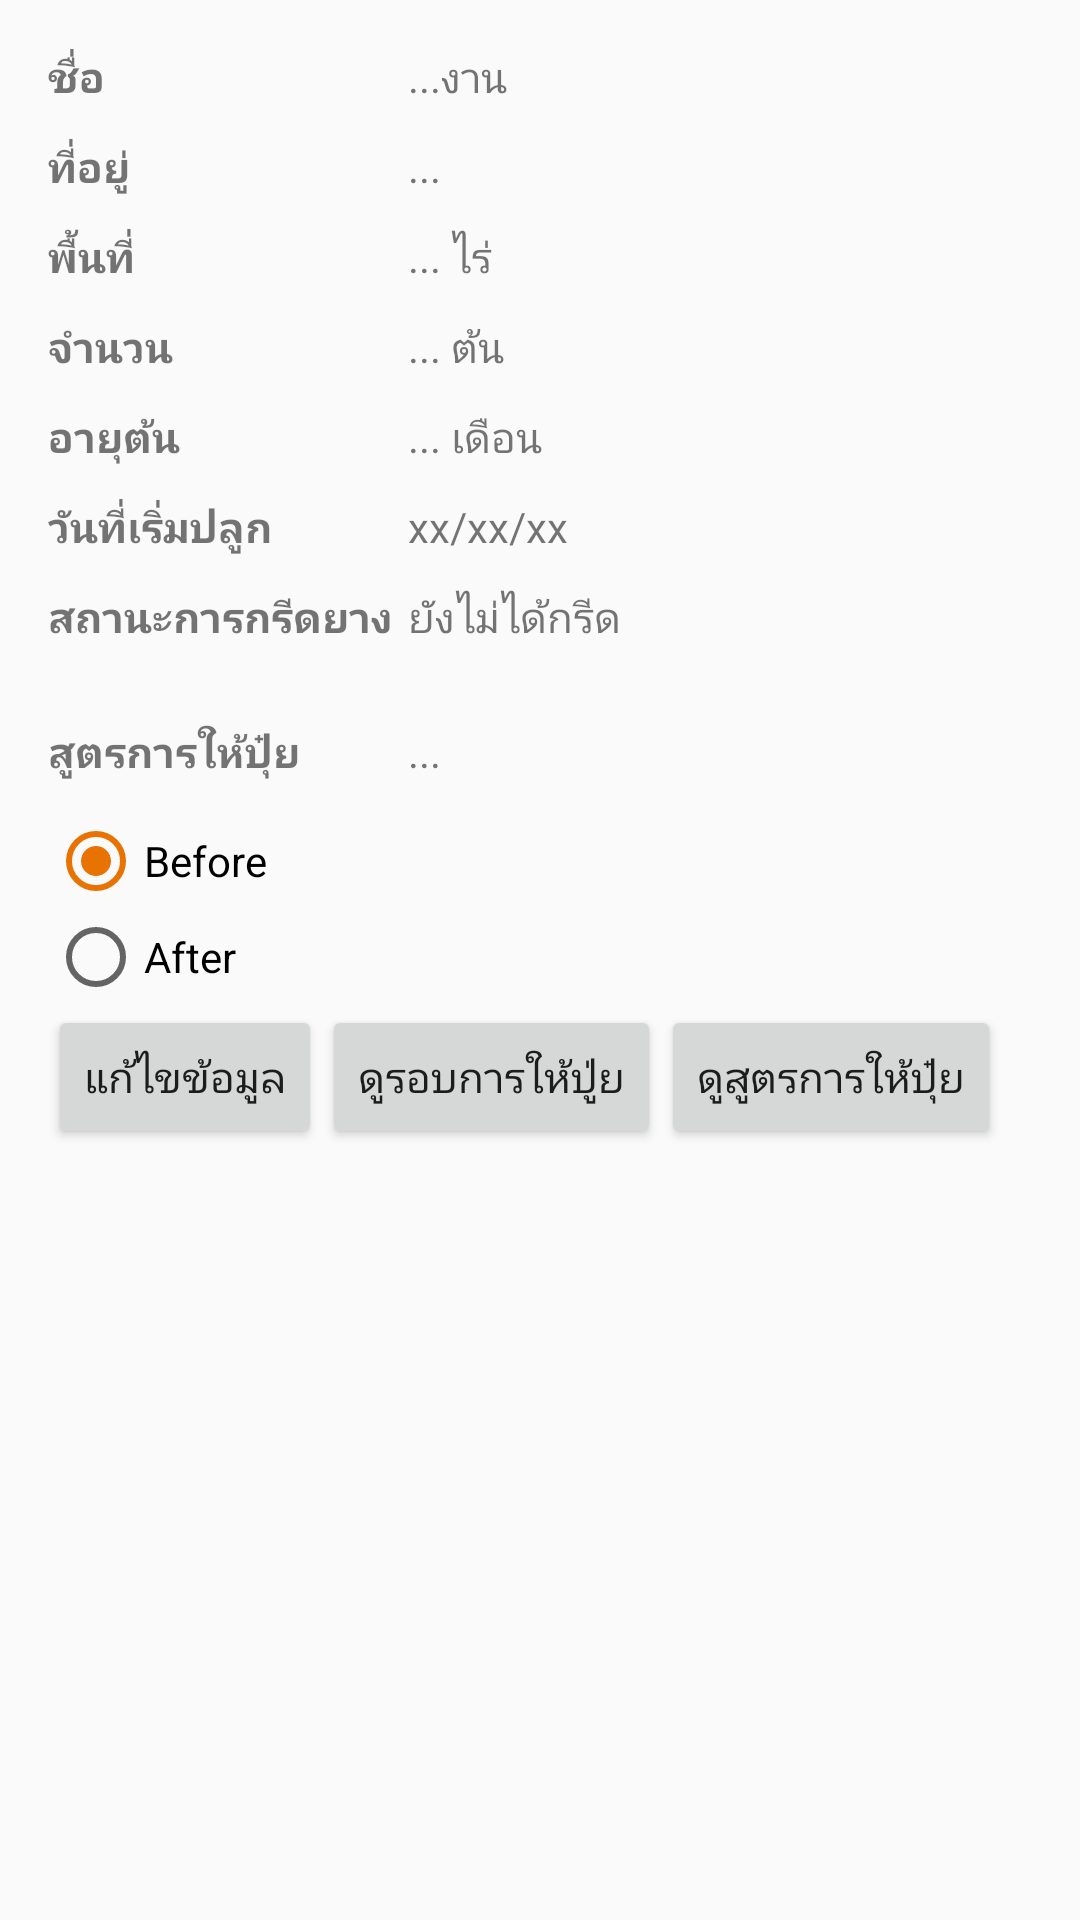

Android layout source for this screen:
<!-- AndroidManifest.xml: application theme AppTheme -->
<!-- res/layout/activity_task_detail.xml -->
<?xml version="1.0" encoding="utf-8"?>
<LinearLayout xmlns:android="http://schemas.android.com/apk/res/android"
    xmlns:tools="http://schemas.android.com/tools"
    android:id="@+id/activity_task_detail"
    android:layout_width="match_parent"
    android:layout_height="match_parent"
    android:orientation="vertical"
    android:paddingBottom="@dimen/activity_vertical_margin"
    android:paddingLeft="@dimen/activity_horizontal_margin"
    android:paddingRight="@dimen/activity_horizontal_margin"
    android:paddingTop="@dimen/activity_vertical_margin"
    tools:context="com.example.puicbr.fertilizerforlatex.TaskDetailActivity">

    <LinearLayout
        android:layout_width="match_parent"
        android:layout_height="30dp"
        android:orientation="horizontal">

        <TextView
            android:text="ชื่อ"
            android:layout_width="120dp"
            android:layout_height="wrap_content"
            android:textStyle="bold"/>

        <TextView
            android:text="...งาน"
            android:layout_width="wrap_content"
            android:layout_height="wrap_content"
            android:id="@+id/txt_name"/>

    </LinearLayout>

    <LinearLayout
        android:layout_width="match_parent"
        android:layout_height="30dp"
        android:orientation="horizontal">

        <TextView
            android:text="ที่อยู่"
            android:layout_width="120dp"
            android:layout_height="wrap_content"
            android:textStyle="bold"/>
        <TextView
            android:text="..."
            android:layout_width="wrap_content"
            android:layout_height="wrap_content"
            android:id="@+id/edit_area02"/>

    </LinearLayout>

        <LinearLayout
            android:layout_width="match_parent"
            android:layout_height="30dp"
            android:orientation="horizontal">

            <TextView
                android:text="พื้นที่"
                android:layout_width="120dp"
                android:layout_height="wrap_content"
                android:id="@+id/textView3"
                android:textStyle="bold"/>

            <TextView
                android:text="... ไร่"
                android:layout_width="wrap_content"
                android:layout_height="wrap_content"
                android:id="@+id/txt_rai"/>

        </LinearLayout>

        <LinearLayout
            android:layout_width="match_parent"
            android:layout_height="30dp"
            android:orientation="horizontal">

            <TextView
                android:text="จำนวน"
                android:layout_width="120dp"
                android:layout_height="wrap_content"
                android:id="@+id/textView4"
                android:textStyle="bold"/>

            <TextView
                android:text="... ต้น"
                android:layout_width="wrap_content"
                android:layout_height="wrap_content"
                android:id="@+id/txt_tree_amt" />

        </LinearLayout>

        <LinearLayout
            android:layout_width="match_parent"
            android:layout_height="30dp"
            android:orientation="horizontal">

            <TextView
                android:text="อายุต้น"
                android:layout_width="120dp"
                android:layout_height="wrap_content"
                android:id="@+id/textView5"
                android:textStyle="bold"/>

            <TextView
                android:text="... เดือน"
                android:layout_width="wrap_content"
                android:layout_height="wrap_content"
                android:id="@+id/txt_tree_age" />
        </LinearLayout>

    <LinearLayout
        android:layout_width="match_parent"
        android:layout_height="30dp"
        android:orientation="horizontal">

        <TextView
            android:text="วันที่เริ่มปลูก"
            android:layout_width="120dp"
            android:layout_height="wrap_content"
            android:textStyle="bold"/>

        <TextView
            android:text="xx/xx/xx"
            android:layout_width="wrap_content"
            android:layout_height="wrap_content"
            android:id="@+id/txt_start_date" />
    </LinearLayout>


    <LinearLayout
        android:layout_width="match_parent"
        android:layout_height="45dp"
        android:orientation="horizontal">

        <TextView
            android:text="สถานะการกรีดยาง"
            android:layout_width="120dp"
            android:layout_height="wrap_content"
            android:textStyle="bold"/>

        <TextView
            android:text="ยังไม่ได้กรีด"
            android:layout_width="wrap_content"
            android:layout_height="wrap_content"
            android:id="@+id/txt_harvest_status"/>

    </LinearLayout>

        <LinearLayout
            android:layout_width="match_parent"
            android:layout_height="30dp"
            android:orientation="horizontal">

            <TextView
                android:text="สูตรการให้ปุ๋ย"
                android:layout_width="120dp"
                android:layout_height="wrap_content"
                android:id="@+id/textView7"
                android:textStyle="bold"/>

            <TextView
                android:text="... "
                android:layout_width="wrap_content"
                android:layout_height="wrap_content"
                android:id="@+id/txt_formula"/>

        </LinearLayout>

        <RadioGroup
            android:id="@+id/radGroup"
            android:layout_width="wrap_content"
            android:layout_height="wrap_content">

            <RadioButton
                android:text="Before"
                android:layout_width="wrap_content"
                android:layout_height="wrap_content"
                android:id="@+id/rad_before"
                android:layout_weight="1"
                android:checked="true" />

            <RadioButton
                android:text="After"
                android:layout_width="wrap_content"
                android:layout_height="wrap_content"
                android:id="@+id/rad_after"
                android:layout_weight="1" />

        </RadioGroup>

        <LinearLayout
            android:layout_width="match_parent"
            android:layout_height="wrap_content"
            android:orientation="horizontal">

            <Button
                android:text="แก้ไขข้อมูล"
                android:layout_width="wrap_content"
                android:layout_height="wrap_content"
                android:id="@+id/btn_edit" />

            <Button
                android:text="ดูรอบการให้ปู่ย"
                android:layout_width="wrap_content"
                android:layout_height="wrap_content"
                android:id="@+id/btn_view_fertilizing_round" />

            <Button
                android:layout_width="wrap_content"
                android:layout_height="wrap_content"
                android:text="ดูสูตรการให้ปุ๋ย"
                android:id="@+id/btn_view_fertilizing_guide" />

        </LinearLayout>

    </LinearLayout>
<!-- resources referenced by this layout -->
<resources>
  <dimen name="activity_horizontal_margin">16dp</dimen>
  <dimen name="activity_vertical_margin">16dp</dimen>
  <style name="AppTheme" parent="Theme.AppCompat.Light.DarkActionBar">
          
          <item name="colorPrimary">@color/colorPrimary</item>
          <item name="colorPrimaryDark">@color/colorPrimaryDark</item>
          <item name="colorAccent">@color/colorAccent</item>
  
          
          
  
      </style>
  <color name="colorPrimary">#239c0e</color>
  <color name="colorPrimaryDark">#239c0e</color>
  <color name="colorAccent">#E87303</color>
</resources>
